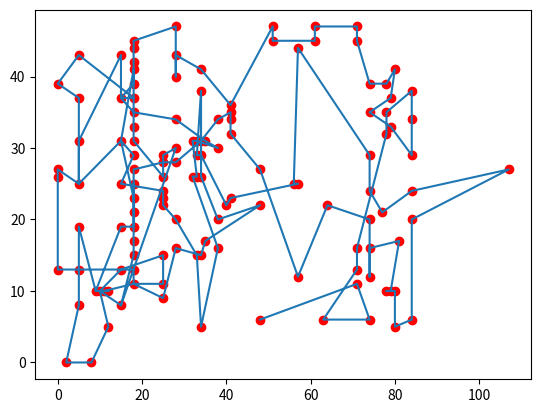

The matplotlib source for this figure: (Note: this script raises an exception after producing the figure.)
import matplotlib
matplotlib.use('Agg')
import matplotlib.pyplot as plt

markers = {
	"solid_line": '-',
	"pixel": ',',
	"point": '.',
	"circle": 'o',
	"triangle": '^',
	"x": 'x',
	"blue": 'b',
	"green": 'g',
	"red": 'r',
	"cyan": 'c',
	"magenta": 'm',
	"yellow": 'y',
	"black": 'k',
	"white": 'w',
}

def save_img(pyplot, destination_filename):
	pyplot.savefig(destination_filename)
	return pyplot

def set_label_y(pyplot, label):
	pyplot.ylabel(label)
	return pyplot

def set_label_x(pyplot, label):
	pyplot.xlabel(label)
	return pyplot

def plot2d(pyplot, xlist, ylist):
	pyplot.plot(xlist, ylist)
	return pyplot

def color_plot2d(pyplot, xlist, ylist, color, marker_size):
	pyplot.plot(xlist, ylist, color, marker_size)
	return pyplot

def scatter_plot2d(pyplot, xlist, ylist):
	pyplot.plot(xlist, ylist, 'ro')
	return pyplot

def set_axis(pyplot, axis_list):
	pyplot.axis(axis_list)
	return pyplot



x = [0,0,0,0,2,5,5,5,5,5,5,5,8,9,10,11,12,12,15,15,15,15,15,15,15,18,18,18,18,18,18,18,18,18,18,18,18,18,18,18,18,18,18,18,25,25,25,25,25,25,25,25,25,28,28,28,28,28,28,28,28,32,32,33,33,33,33,34,34,34,34,34,34,34,35,35,38,38,38,38,40,41,41,41,41,41,48,48,48,51,51,56,57,57,57,61,61,63,64,71,71,71,71,71,74,74,74,74,74,74,74,74,77,78,78,78,78,79,79,79,80,80,80,81,84,84,84,84,84,84,107]
y = [13,26,27,39,0,13,19,25,31,37,43,8,0,10,10,10,10,5,13,19,25,31,37,43,8,11,13,15,17,19,21,23,25,27,29,31,33,35,37,39,41,42,44,45,11,15,22,23,24,26,28,29,9,16,20,28,30,34,40,43,47,26,31,15,26,29,31,15,26,29,31,38,41,5,17,31,16,20,30,34,22,23,32,34,35,36,22,27,6,45,47,25,12,25,44,45,47,6,22,11,13,16,45,47,12,16,20,24,29,35,39,6,21,10,32,35,39,10,33,37,10,41,5,17,20,24,29,34,38,6,27]

scatter_plot2d(plt, x, y)

x2 = [15, 5, 18, 10, 11, 56, 48, 18, 5, 15, 34, 33, 28, 25, 18, 71, 63, 71, 78, 78, 61, 28, 34, 25, 5, 15, 8, 57, 34, 64, 74, 74, 48, 38, 25, 34, 5, 15, 5, 28, 80, 79, 74, 71, 74, 51, 71, 78, 32, 18, 9, 34, 35, 5, 38, 28, 38, 5, 18, 84, 80, 71, 84, 84, 77, 25, 57, 28, 18, 18, 18, 5, 18, 15, 9, 8, 15, 18, 34, 0, 11, 5, 18, 15, 12, 0, 15, 0, 0, 5, 32, 28, 48, 33, 0, 28, 0, 0, 33, 15, 5, 18, 5, 25, 57, 74, 84, 79, 41, 18, 18, 5, 2, 33, 35, 40, 12, 15, 25, 18, 15, 38, 12, 41, 2, 10, 41, 0, 15, 84, 107, 81, 41, 34, 25, 18, 25, 28, 18, 18, 51, 74, 79, 61, 25, 18, 80, 74, 74, 78, 84, 12, 5, 15, 15, 41, 18 ]
y2 = [43, 43, 23, 10, 10, 25, 27, 11, 25, 37, 29, 26, 40, 28, 45, 16, 6, 11, 32, 35, 45, 34, 26, 22, 19, 25, 0, 25, 15, 22, 12, 29, 22, 16, 29, 5, 43, 43, 37, 30, 10, 37, 39, 47, 35, 47, 45, 39, 26, 27, 10, 41, 17, 19, 30, 43, 20, 13, 17, 6, 5, 13, 38, 24, 21, 24, 44, 28, 13, 25, 33, 25, 29, 8, 10, 0, 19, 31, 38, 39, 10, 8, 11, 8, 5, 26, 31, 27, 26, 37, 31, 47, 6, 29, 39, 20, 13, 27, 31, 37, 31, 37, 8, 11, 12, 16, 29, 33, 32, 15, 19, 13, 0, 15, 31, 22, 10, 13, 23, 44, 19, 34, 10, 34, 0, 10, 36, 13, 25, 34, 27, 17, 23, 31, 26, 21, 9, 16, 42, 35, 45, 24, 10, 47, 15, 41, 41, 6, 20, 10, 20, 5, 31, 13, 31, 35, 39 ]

x3 = [15, 32, 5, 8, 2, 12, 15, 18, 15, 18, 15, 15, 25, 28, 25, 15, 12, 12, 18, 25, 25, 34, 28, 11, 18, 18, 5, 5, 15, 9, 10, 15, 18, 15, 0, 5, 5, 12, 11, 18, 18, 18, 5, 5, 18, 5, 0, 5, 0, 0, 0, 5, 5, 18, 15, 28, 61, 78, 107, 79, 34, 34, 41, 57, 84, 84, 77, 63, 80, 74, 71, 74, 80, 78, 79, 74, 61, 34, 25, 33, 38, 38, 40, 48, 38, 48, 57, 74, 71, 71, 74, 74, 79, 78, 81, 84, 57, 51, 64, 74, 84, 84, 84, 34, 25, 41, 33, 28, 33, 18, 5, 0, 0, 2, 8, 5, 9, 10, 0, 5, 25, 25, 18, 15, 15, 18, 34, 28, 15, 18, 18, 18, 15, 28, 28, 35, 18, 28, 34, 32, 33, 48, 56, 71, 71, 80, 74, 41, 41, 41, 35, 18, 25, 18, 38, 51, 78 ]
y3 = [13, 31, 13, 0, 0, 10, 19, 19, 8, 27, 25, 37, 28, 28, 24, 8, 10, 5, 11, 9, 11, 5, 16, 10, 13, 17, 31, 25, 25, 10, 10, 13, 21, 19, 13, 13, 8, 5, 10, 23, 25, 15, 19, 25, 33, 43, 27, 31, 27, 26, 39, 37, 43, 41, 37, 43, 47, 32, 27, 37, 41, 31, 32, 25, 24, 38, 21, 6, 5, 6, 16, 29, 41, 35, 33, 16, 45, 38, 15, 15, 30, 16, 22, 6, 20, 27, 12, 20, 45, 47, 39, 35, 10, 10, 17, 29, 44, 45, 22, 12, 6, 20, 34, 15, 23, 23, 31, 30, 29, 29, 37, 39, 26, 0, 0, 8, 10, 10, 13, 19, 26, 22, 42, 43, 43, 44, 26, 20, 31, 37, 39, 35, 31, 47, 40, 31, 31, 34, 29, 26, 26, 22, 25, 11, 13, 10, 24, 34, 35, 36, 17, 11, 29, 45, 34, 47, 39 ]

x4 = [48, 71, 74, 63, 71, 71, 78, 78, 84, 84, 84, 79, 74, 79, 80, 78, 74, 71, 71, 61, 61, 51, 51, 41, 34, 28, 28, 28, 18, 18, 18, 18, 15, 18, 28, 35, 38, 33, 32, 33, 32, 38, 34, 33, 28, 25, 25, 25, 15, 15, 18, 15, 5, 5, 5, 0, 0, 5, 5, 18, 15, 15, 15, 5, 5, 5, 0, 0, 0, 0, 0, 0, 5, 15, 25, 25, 18, 11, 12, 11, 10, 15, 18, 18, 25, 28, 34, 35, 48, 38, 34, 34, 33, 34, 40, 41, 57, 56, 57, 74, 74, 77, 84, 107, 84, 84, 80, 80, 78, 79, 81, 74, 74, 74, 64, 57, 48, 41, 41, 41, 38, 34, 28, 25, 18, 18, 18, 15, 10, 12, 12, 8, 8, 2, 2, 5, 5, 5, 5, 5, 9, 12, 9, 15, 15, 18, 18, 18, 18, 15, 18, 18, 18, 25, 25, 28, 15 ]
y4 = [6, 11, 6, 6, 13, 16, 32, 35, 38, 34, 29, 33, 35, 37, 41, 39, 39, 45, 47, 47, 45, 45, 47, 36, 41, 43, 40, 47, 45, 44, 42, 39, 37, 35, 34, 31, 30, 31, 31, 26, 26, 16, 5, 15, 20, 22, 23, 24, 25, 25, 29, 31, 25, 37, 37, 39, 39, 43, 43, 37, 37, 43, 43, 31, 31, 25, 27, 26, 26, 27, 13, 13, 13, 13, 15, 11, 11, 10, 10, 10, 10, 13, 13, 11, 9, 16, 15, 17, 22, 20, 26, 38, 29, 29, 22, 23, 25, 25, 44, 29, 24, 21, 24, 27, 20, 6, 5, 10, 10, 10, 17, 16, 12, 20, 22, 12, 27, 32, 34, 35, 34, 31, 28, 28, 27, 17, 15, 8, 10, 5, 5, 0, 0, 0, 0, 8, 8, 13, 19, 19, 10, 10, 10, 19, 19, 19, 21, 25, 23, 31, 41, 33, 31, 26, 29, 30, 8 ]

plot2d(plt, x4, y4)

save_img(plt, "/var/www/7.png")